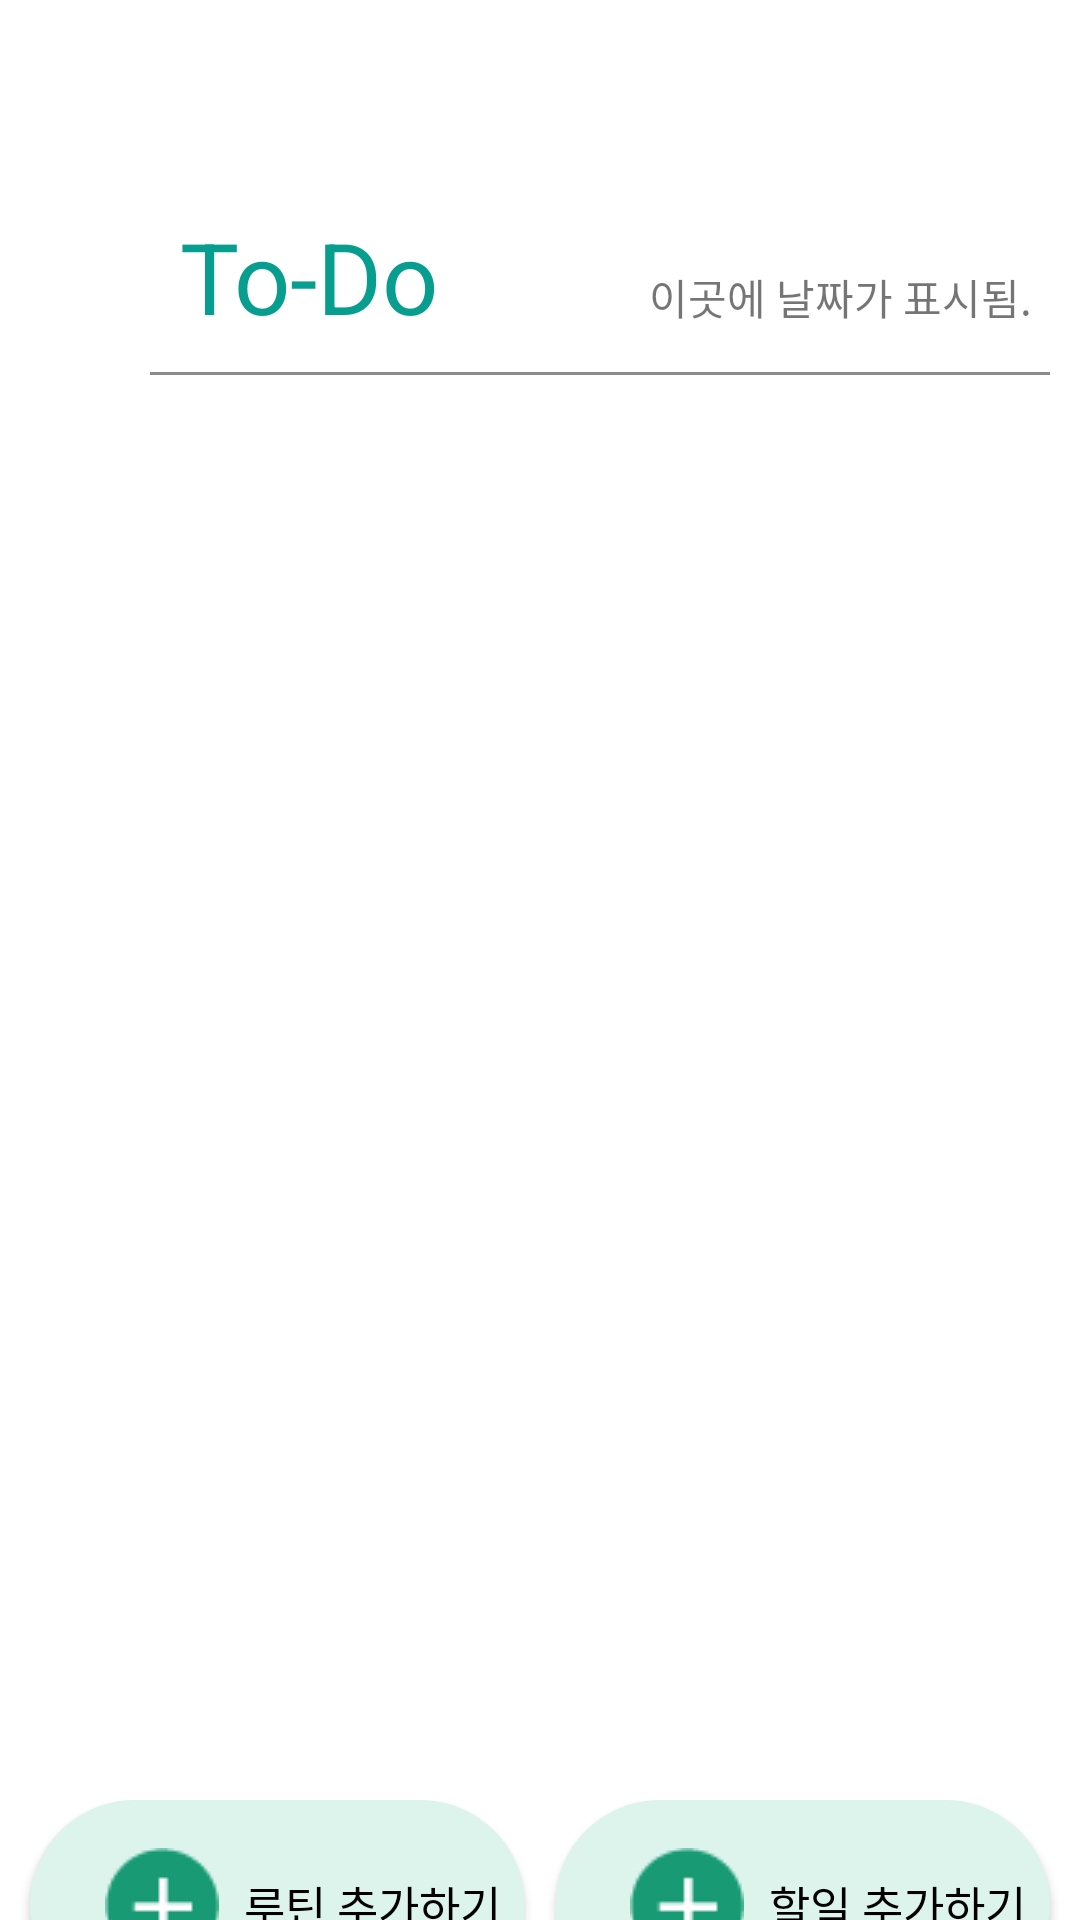

Write the Android layout XML for this screen, with the resource values it uses.
<!-- AndroidManifest.xml: application theme Theme.ToDoPlus -->
<!-- res/layout/fragment_main.xml -->
<?xml version="1.0" encoding="utf-8"?>
<LinearLayout xmlns:android="http://schemas.android.com/apk/res/android"
    xmlns:tools="http://schemas.android.com/tools"
    android:layout_width="match_parent"
    android:layout_height="match_parent"
    xmlns:app="http://schemas.android.com/apk/res-auto"
    android:orientation="vertical"
    tools:context=".MainFragment">

    <LinearLayout
        android:layout_width="match_parent"
        android:layout_height="wrap_content"
        android:orientation="horizontal">

        <TextView
            android:id="@+id/textView"
            android:layout_width="wrap_content"
            android:layout_height="wrap_content"
            android:layout_marginTop="70dp"
            android:layout_marginLeft="60dp"
            android:text="To-Do"
            android:textColor="#079E90"
            android:textSize="33sp"/>

        <TextView
            android:id="@+id/showDate"
            android:layout_width="wrap_content"
            android:layout_height="wrap_content"
            android:layout_marginLeft="70dp"
            android:layout_marginTop="70dp"
            android:text="이곳에 날짜가 표시됨."/>

    </LinearLayout>


    <ImageView
        android:layout_width="wrap_content"
        android:layout_height="wrap_content"
        android:layout_marginTop="10dp"
        android:layout_marginLeft="50dp"
        android:background="@drawable/one_line"/>


    
    <LinearLayout
        android:layout_width="match_parent"
        android:layout_height="450dp"
        android:layout_marginTop="25dp">

        <androidx.recyclerview.widget.RecyclerView
            android:id="@+id/recyclerView"
            android:layout_width="365dp"
            android:layout_height="match_parent"
            android:layout_marginLeft="23dp"/>

    </LinearLayout>


    
    <LinearLayout
        android:layout_width="match_parent"
        android:layout_height="79dp"
        android:orientation="horizontal">

        <Button
            android:id="@+id/button"
            android:layout_width="wrap_content"
            android:layout_height="70dp"
            android:layout_marginLeft="10dp"
            android:layout_marginRight="5dp"

            android:layout_weight="1"
            android:background="@drawable/main_round_btn"
            android:drawableLeft="@drawable/plus_btn_small"
            android:paddingLeft="25dip"
            android:text="루틴 추가하기"
            android:textColor="@color/black"
            android:textSize="15sp" />

        <Button
            android:id="@+id/button1"
            android:layout_width="wrap_content"
            android:layout_height="70dp"
            android:layout_marginLeft="5dp"
            android:layout_marginRight="10dp"
            android:layout_weight="1"

            android:background="@drawable/main_round_btn"
            android:backgroundTint="#DCF4EC"
            android:drawableLeft="@drawable/plus_btn_small"
            android:paddingLeft="25dip"
            android:text="할일 추가하기"
            android:textColor="@color/black"
            android:textSize="15sp" />

    </LinearLayout>



</LinearLayout>
<!-- resources referenced by this layout -->
<resources>
  <!-- drawable main_round_btn (drawable) -->
  <?xml version="1.0" encoding="utf-8"?>
  <layer-list xmlns:android="http://schemas.android.com/apk/res/android"
      android:layout_height="wrap_content"
      android:layout_width="wrap_content">
      <item>
          
          <shape android:shape="rectangle">
              
              <corners android:radius="500dip" />
              
              <solid android:color="#DCF4EC" />
          </shape>
      </item>
  </layer-list>
  <!-- drawable one_line (drawable) -->
  <?xml version="1.0" encoding="utf-8"?>
  <shape xmlns:android="http://schemas.android.com/apk/res/android"
      android:shape="rectangle">
  
      <size android:width="300dp" android:height="1dp"/>
      <solid android:color="#8C8A8A"/>
  
  </shape>
  <!-- drawable plus_btn_small: png bitmap (drawable-v24, 671 bytes) -->
  <style name="Theme.ToDoPlus" parent="Theme.MaterialComponents.DayNight.DarkActionBar">
          
          <item name="colorPrimary">@color/purple_500</item>
          <item name="colorPrimaryVariant">@color/purple_700</item>
          <item name="colorOnPrimary">@color/white</item>
          
          <item name="colorSecondary">@color/teal_200</item>
          <item name="colorSecondaryVariant">@color/teal_700</item>
          <item name="colorOnSecondary">@color/black</item>
          
          <item name="android:statusBarColor" tools:targetApi="l">?attr/colorPrimaryVariant</item>
          
      </style>
  <!-- not gathered from this repository: default colours our renderer supplied (Android Studio template values) -->
  <color name="purple_500">#FF6200EE</color>
  <color name="purple_700">#FF3700B3</color>
  <color name="teal_200">#FF03DAC5</color>
  <color name="teal_700">#FF018786</color>
  <color name="black">#FF000000</color>
  <color name="white">#FFFFFFFF</color>
</resources>
